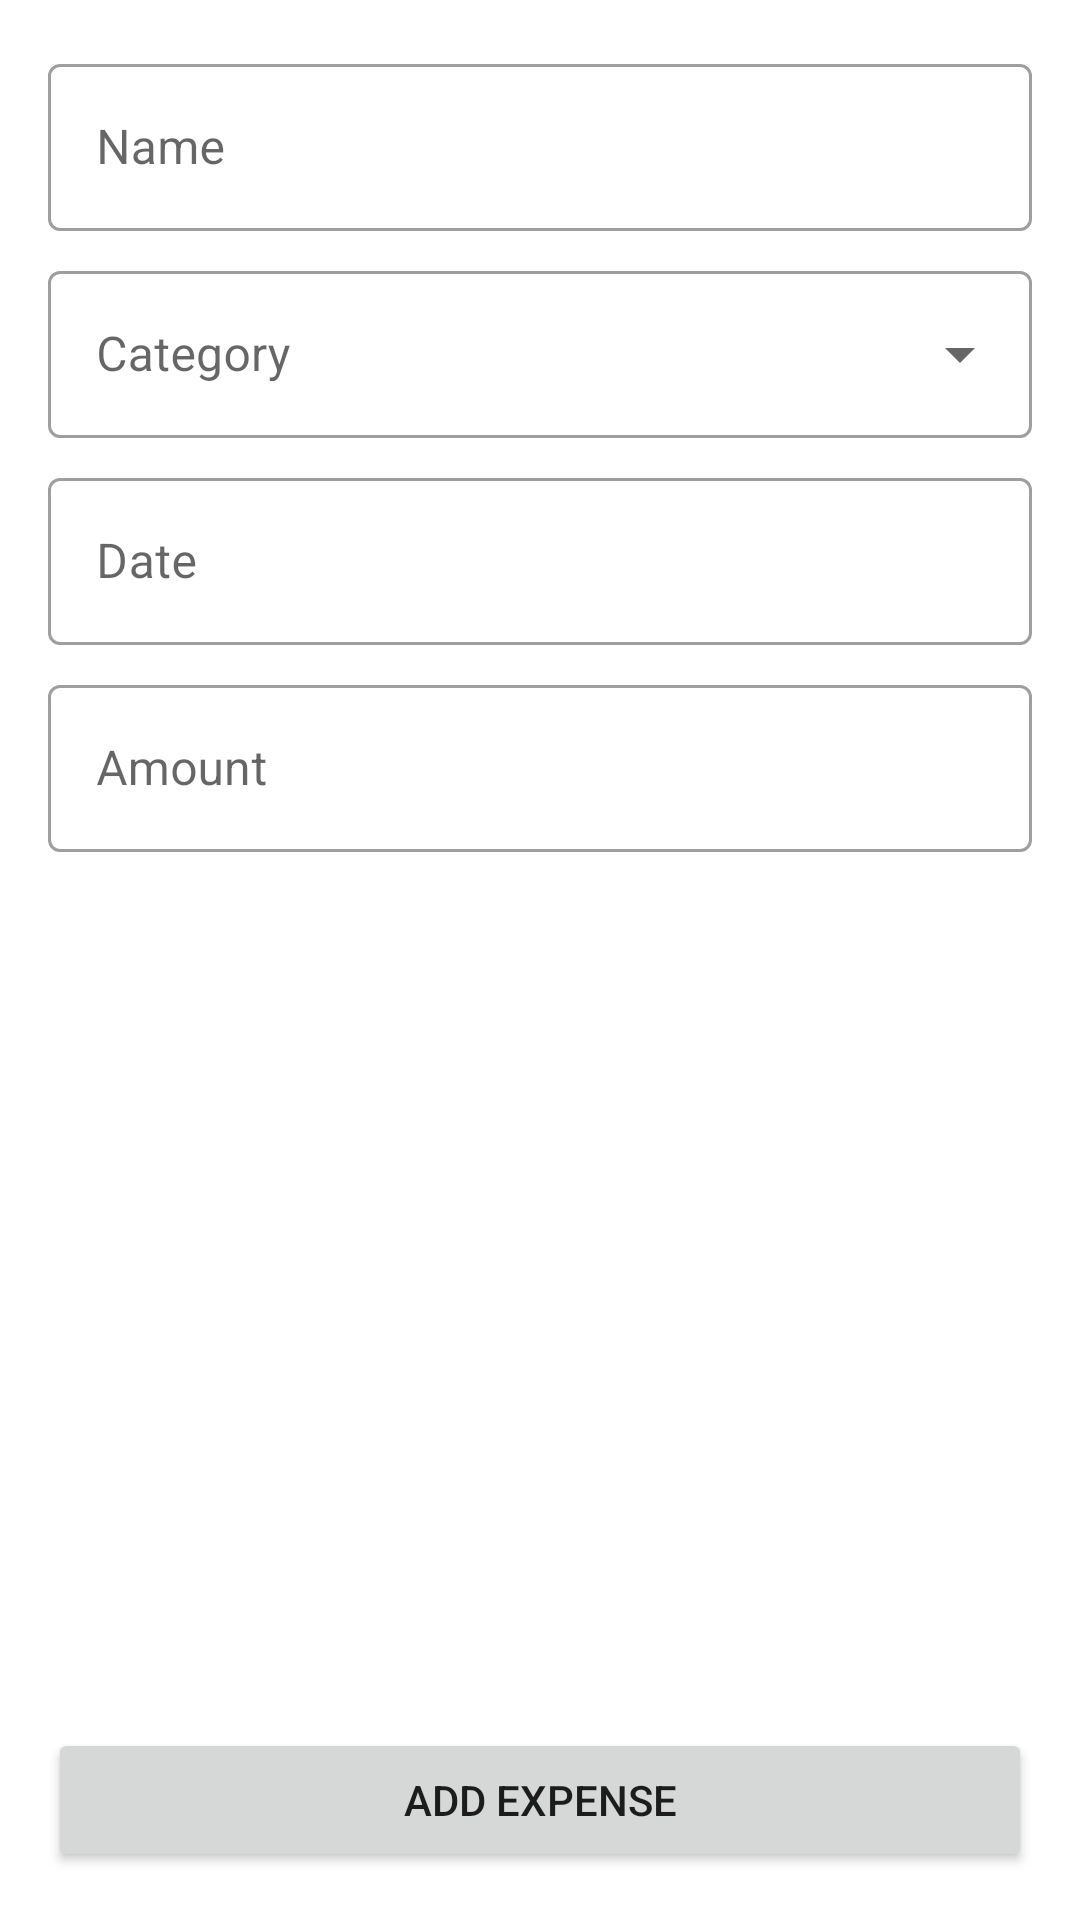

Here is an Android app screen rendered from its layout file. Give the layout XML and the strings, colors and styles it references.
<!-- AndroidManifest.xml: application theme AppTheme -->
<!-- res/layout/fragment_expense_add.xml -->
<?xml version="1.0" encoding="utf-8"?>
<androidx.constraintlayout.widget.ConstraintLayout xmlns:android="http://schemas.android.com/apk/res/android"
    xmlns:app="http://schemas.android.com/apk/res-auto"
    xmlns:tools="http://schemas.android.com/tools"
    android:layout_width="match_parent"
    android:layout_height="match_parent"
    android:orientation="vertical"
    android:padding="16dp">

    <com.google.android.material.textfield.TextInputLayout
        android:id="@+id/text_input_layout_name"
        style="@style/Widget.MaterialComponents.TextInputLayout.OutlinedBox"
        android:layout_width="0dp"
        android:layout_height="wrap_content"

        android:hint="Name"
        app:layout_constraintEnd_toEndOf="parent"
        app:layout_constraintStart_toStartOf="parent"
        app:layout_constraintTop_toTopOf="parent">

        <com.google.android.material.textfield.TextInputEditText
            android:id="@+id/name_edit_text"
            android:layout_width="match_parent"
            android:layout_height="wrap_content" />
    </com.google.android.material.textfield.TextInputLayout>

    <com.google.android.material.textfield.TextInputLayout
        android:id="@+id/text_input_layout_category"
        style="@style/Widget.MaterialComponents.TextInputLayout.OutlinedBox.ExposedDropdownMenu"
        android:layout_width="0dp"
        android:layout_height="wrap_content"
        android:layout_marginTop="8dp"
        android:hint="Category"
        app:layout_constraintEnd_toEndOf="parent"
        app:layout_constraintStart_toStartOf="parent"
        app:layout_constraintTop_toBottomOf="@+id/text_input_layout_name">

        <AutoCompleteTextView
            android:id="@+id/categories_auto_complete"
            android:layout_width="match_parent"
            android:layout_height="wrap_content" />
    </com.google.android.material.textfield.TextInputLayout>

    <com.google.android.material.textfield.TextInputLayout
        android:id="@+id/text_input_layout_date"
        style="@style/Widget.MaterialComponents.TextInputLayout.OutlinedBox"
        android:layout_width="0dp"
        android:layout_height="wrap_content"
        android:layout_marginTop="8dp"
        android:hint="Date"
        app:layout_constraintEnd_toEndOf="parent"
        app:layout_constraintStart_toStartOf="parent"
        app:layout_constraintTop_toBottomOf="@+id/text_input_layout_category">

        <com.google.android.material.textfield.TextInputEditText
            android:id="@+id/date_edit_text"
            android:layout_width="match_parent"
            android:focusableInTouchMode="false"
            android:layout_height="wrap_content" />
    </com.google.android.material.textfield.TextInputLayout>

    <com.google.android.material.textfield.TextInputLayout
        android:id="@+id/text_input_layout_amount"
        style="@style/Widget.MaterialComponents.TextInputLayout.OutlinedBox"
        android:layout_width="0dp"
        android:layout_height="wrap_content"
        android:layout_marginTop="8dp"
        android:hint="Amount"
        app:layout_constraintEnd_toEndOf="parent"
        app:layout_constraintStart_toStartOf="parent"
        app:layout_constraintTop_toBottomOf="@+id/text_input_layout_date"
        app:prefixText="$">

        <com.google.android.material.textfield.TextInputEditText
            android:id="@+id/amount_edit_text"
            android:layout_width="match_parent"
            android:layout_height="wrap_content"
            android:inputType="numberDecimal"
            tools:text="250" />
    </com.google.android.material.textfield.TextInputLayout>

    <Button
        android:id="@+id/add_expense_button"
        android:layout_width="0dp"
        android:layout_height="wrap_content"
        android:width="0dp"
        android:text="Add Expense"
        app:layout_constraintBottom_toBottomOf="parent"
        app:layout_constraintEnd_toEndOf="parent"
        app:layout_constraintStart_toStartOf="parent" />
</androidx.constraintlayout.widget.ConstraintLayout>
<!-- resources referenced by this layout -->
<resources>
  <style name="AppTheme" parent="Theme.MaterialComponents.Light.NoActionBar">
          
          
          <item name="colorPrimary">@color/colorPrimary</item>
          <item name="colorPrimaryDark">@color/colorPrimaryDark</item>
          <item name="colorAccent">@color/colorAccent</item>
      </style>
  <color name="colorPrimary">#1976d2</color>
  <color name="colorPrimaryDark">#004ba0</color>
  <color name="colorAccent">#ffeb3b</color>
</resources>
